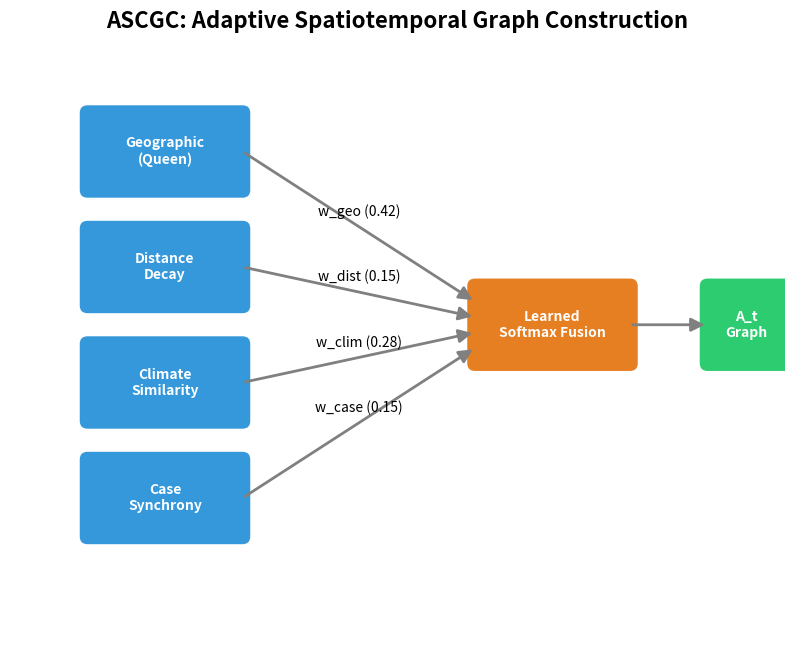

This chart was generated by the following Python code:
import matplotlib.pyplot as plt
from matplotlib.patches import FancyBboxPatch, FancyArrowPatch
import argparse
from pathlib import Path

def draw_box(ax, x, y, width, height, text, color, text_color='white'):
    box = FancyBboxPatch((x, y), width, height, boxstyle="round,pad=0.1,rounding_size=0.1", 
                         ec="none", fc=color)
    ax.add_patch(box)
    ax.text(x + width/2, y + height/2, text, ha='center', va='center', 
            color=text_color, fontweight='bold', wrap=True)
    return x + width/2, y + height/2

def draw_arrow(ax, x1, y1, x2, y2, text=None):
    arrow = FancyArrowPatch((x1, y1), (x2, y2), arrowstyle='-|>', mutation_scale=20, 
                            color='gray', linewidth=2)
    ax.add_patch(arrow)
    if text:
        ax.text((x1+x2)/2, (y1+y2)/2 + 0.1, text, ha='center', va='bottom', fontsize=10)

def main():
    parser = argparse.ArgumentParser()
    parser.add_argument('--out-dir', default='reports/figures')
    args = parser.parse_args()
    
    out_dir = Path(args.out_dir)
    out_dir.mkdir(parents=True, exist_ok=True)
    
    fig, ax = plt.subplots(figsize=(10, 8))
    ax.axis('off')
    ax.set_xlim(0, 10)
    ax.set_ylim(0, 8)
    
    c_comp = '#3498db'
    c_fuse = '#e67e22'
    
    x1, y1 = draw_box(ax, 1, 6, 2, 1, "Geographic\n(Queen)", c_comp)
    x2, y2 = draw_box(ax, 1, 4.5, 2, 1, "Distance\nDecay", c_comp)
    x3, y3 = draw_box(ax, 1, 3, 2, 1, "Climate\nSimilarity", c_comp)
    x4, y4 = draw_box(ax, 1, 1.5, 2, 1, "Case\nSynchrony", c_comp)
    
    xf, yf = draw_box(ax, 6, 3.75, 2, 1, "Learned\nSoftmax Fusion", c_fuse)
    
    xa, ya = draw_box(ax, 9, 3.75, 1, 1, "A_t\nGraph", '#2ecc71')
    
    draw_arrow(ax, x1+1, y1, xf-1, yf+0.3, "w_geo (0.42)")
    draw_arrow(ax, x2+1, y2, xf-1, yf+0.1, "w_dist (0.15)")
    draw_arrow(ax, x3+1, y3, xf-1, yf-0.1, "w_clim (0.28)")
    draw_arrow(ax, x4+1, y4, xf-1, yf-0.3, "w_case (0.15)")
    
    draw_arrow(ax, xf+1, yf, xa-0.5, ya)
    
    plt.title("ASCGC: Adaptive Spatiotemporal Graph Construction", fontsize=16, fontweight='bold')
    
    fig.savefig(out_dir / 'fig02_ascgc.png', dpi=300, bbox_inches='tight')
    fig.savefig(out_dir / 'fig02_ascgc.pdf', bbox_inches='tight')
    plt.close(fig)
    print(f"Saved {out_dir / 'fig02_ascgc'}")

if __name__ == '__main__':
    main()
